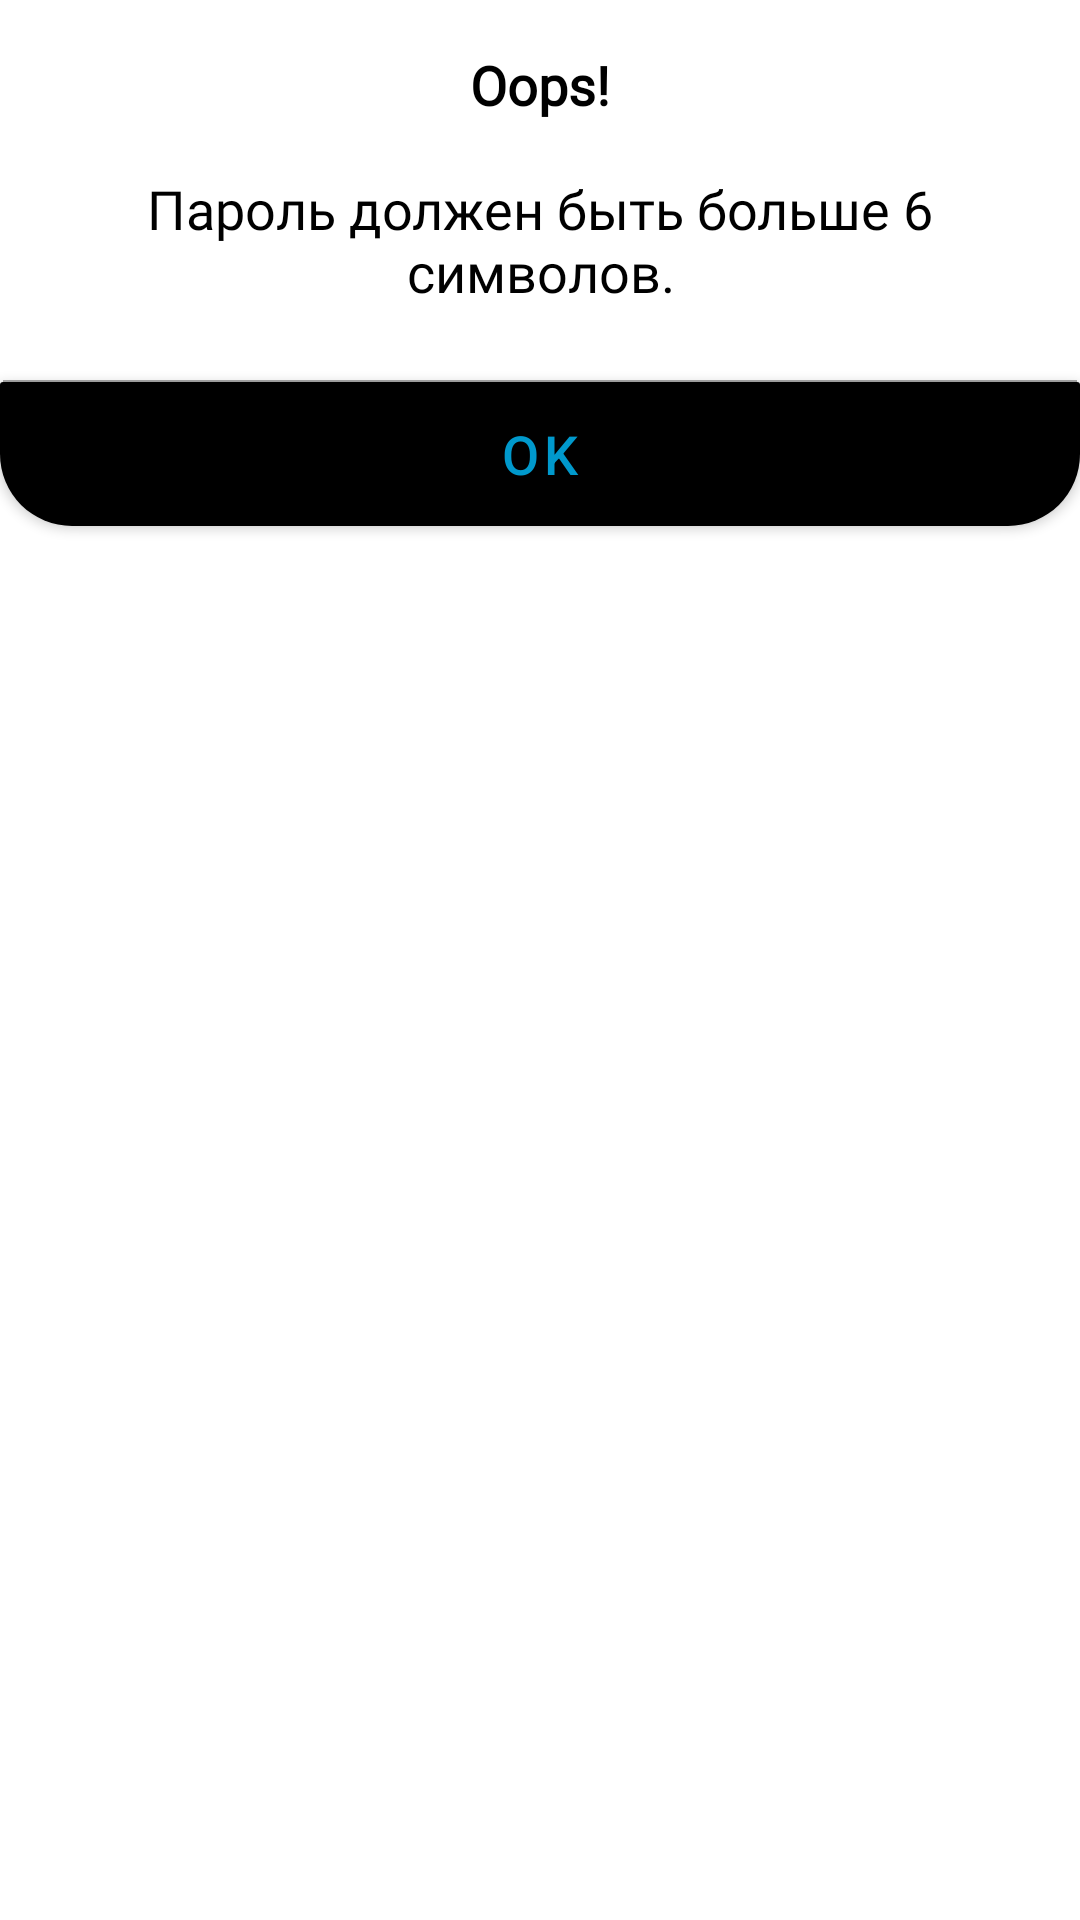

Produce the Android XML layout that renders to this screen, including the resource entries it uses.
<!-- AndroidManifest.xml: application theme Theme.Messenger -->
<!-- res/layout/dialog_error.xml -->
<?xml version="1.0" encoding="utf-8"?>
<RelativeLayout
    xmlns:android="http://schemas.android.com/apk/res/android"
    android:layout_width="wrap_content"
    android:layout_height="wrap_content"
    android:background="@android:color/transparent"
    android:paddingBottom="24dp">

    <RelativeLayout
        android:id="@+id/containerText"
        android:layout_width="wrap_content"
        android:layout_height="wrap_content"
        android:background="@drawable/bg_error_dialog">

        <TextView
            android:id="@+id/title"
            android:layout_width="wrap_content"
            android:layout_height="wrap_content"
            android:layout_centerHorizontal="true"
            android:layout_marginTop="16dp"
            android:fontFamily="@font/montserrat_semi_bold"
            android:text="Oops!"
            android:textAlignment="center"
            android:layout_marginStart="24dp"
            android:layout_marginEnd="24dp"
            android:textColor="@color/black"
            android:textSize="18sp"
            android:textStyle="bold" />

        <TextView
            android:id="@+id/text"
            android:layout_width="match_parent"
            android:layout_height="wrap_content"
            android:layout_below="@id/title"
            android:layout_marginStart="16dp"
            android:layout_marginTop="17dp"
            android:layout_marginEnd="16dp"
            android:layout_marginBottom="24dp"
            android:fontFamily="@font/montserrat_regular"
            android:text="Пароль должен быть больше 6 символов."
            android:textAlignment="center"
            android:textColor="@color/black"
            android:textSize="18sp" />
    </RelativeLayout>
    <View
        android:id="@+id/line"
        android:layout_below="@id/containerText"
        android:layout_width="match_parent"
        android:layout_height="0.5dp"
        android:layout_marginStart="1dp"
        android:layout_marginEnd="1dp"
        android:background="@android:color/darker_gray"/>
    <Button
        android:id="@+id/ok"
        style="@style/errorButtonStyle"
        android:textSize="18sp"
        android:layout_below="@id/line"
        android:layout_width="match_parent"
        android:layout_height="wrap_content"
        android:textColor="@android:color/holo_blue_dark"
        android:text="Ok"/>
</RelativeLayout>
<!-- resources referenced by this layout -->
<resources>
  <color name="black">#FF000000</color>
  <!-- drawable bg_error_dialog (drawable) -->
  <?xml version="1.0" encoding="utf-8"?>
  <shape android:shape="rectangle" xmlns:android="http://schemas.android.com/apk/res/android">
      <solid android:color="@color/white"/>
      <corners android:topRightRadius="24dp"
          android:topLeftRadius="24dp"
          android:bottomLeftRadius="1dp"
          android:bottomRightRadius="1dp"/>
  
  </shape>
  <style name="errorButtonStyle" parent="Widget.MaterialComponents.Button">
          <item name="android:background">@drawable/bg_error_dialog_button</item>
          <item name="rippleColor">@color/black</item>
          <item name="materialThemeOverlay">@style/ThemeOverlay.App.ErrorButtonStyle</item>
      </style>
  <style name="Theme.Messenger" parent="Theme.MaterialComponents.Light.NoActionBar">
          
          <item name="colorPrimary">@color/purple_500</item>
          <item name="colorPrimaryVariant">@color/purple_700</item>
          <item name="colorOnPrimary">@color/white</item>
          
          <item name="colorSecondary">@color/teal_200</item>
          <item name="colorSecondaryVariant">@color/teal_700</item>
          <item name="colorOnSecondary">@color/black</item>
          
          <item name="android:statusBarColor" tools:targetApi="l">?attr/colorPrimaryVariant</item>
          
      </style>
  <color name="white">#FFFFFFFF</color>
  <!-- drawable bg_error_dialog_button (drawable) -->
  <?xml version="1.0" encoding="utf-8"?>
  <ripple android:color="@color/black" xmlns:android="http://schemas.android.com/apk/res/android">
      <item>
          <shape android:shape="rectangle">
              <solid android:color="@color/white"/>
              <corners android:topLeftRadius="1dp" android:topRightRadius="1dp"
                  android:bottomRightRadius="24dp" android:bottomLeftRadius="24dp"/>
          </shape>
      </item>
  </ripple>
  <style name="ThemeOverlay.App.ErrorButtonStyle" parent="Widget.MaterialComponents.Button.OutlinedButton">
          <item name="colorPrimary">@color/white</item>
      </style>
  <color name="purple_500">#000000</color>
  <color name="purple_700">#000000</color>
  <color name="teal_200">#FFFFFF</color>
  <color name="teal_700">#FFFFFF</color>
</resources>
